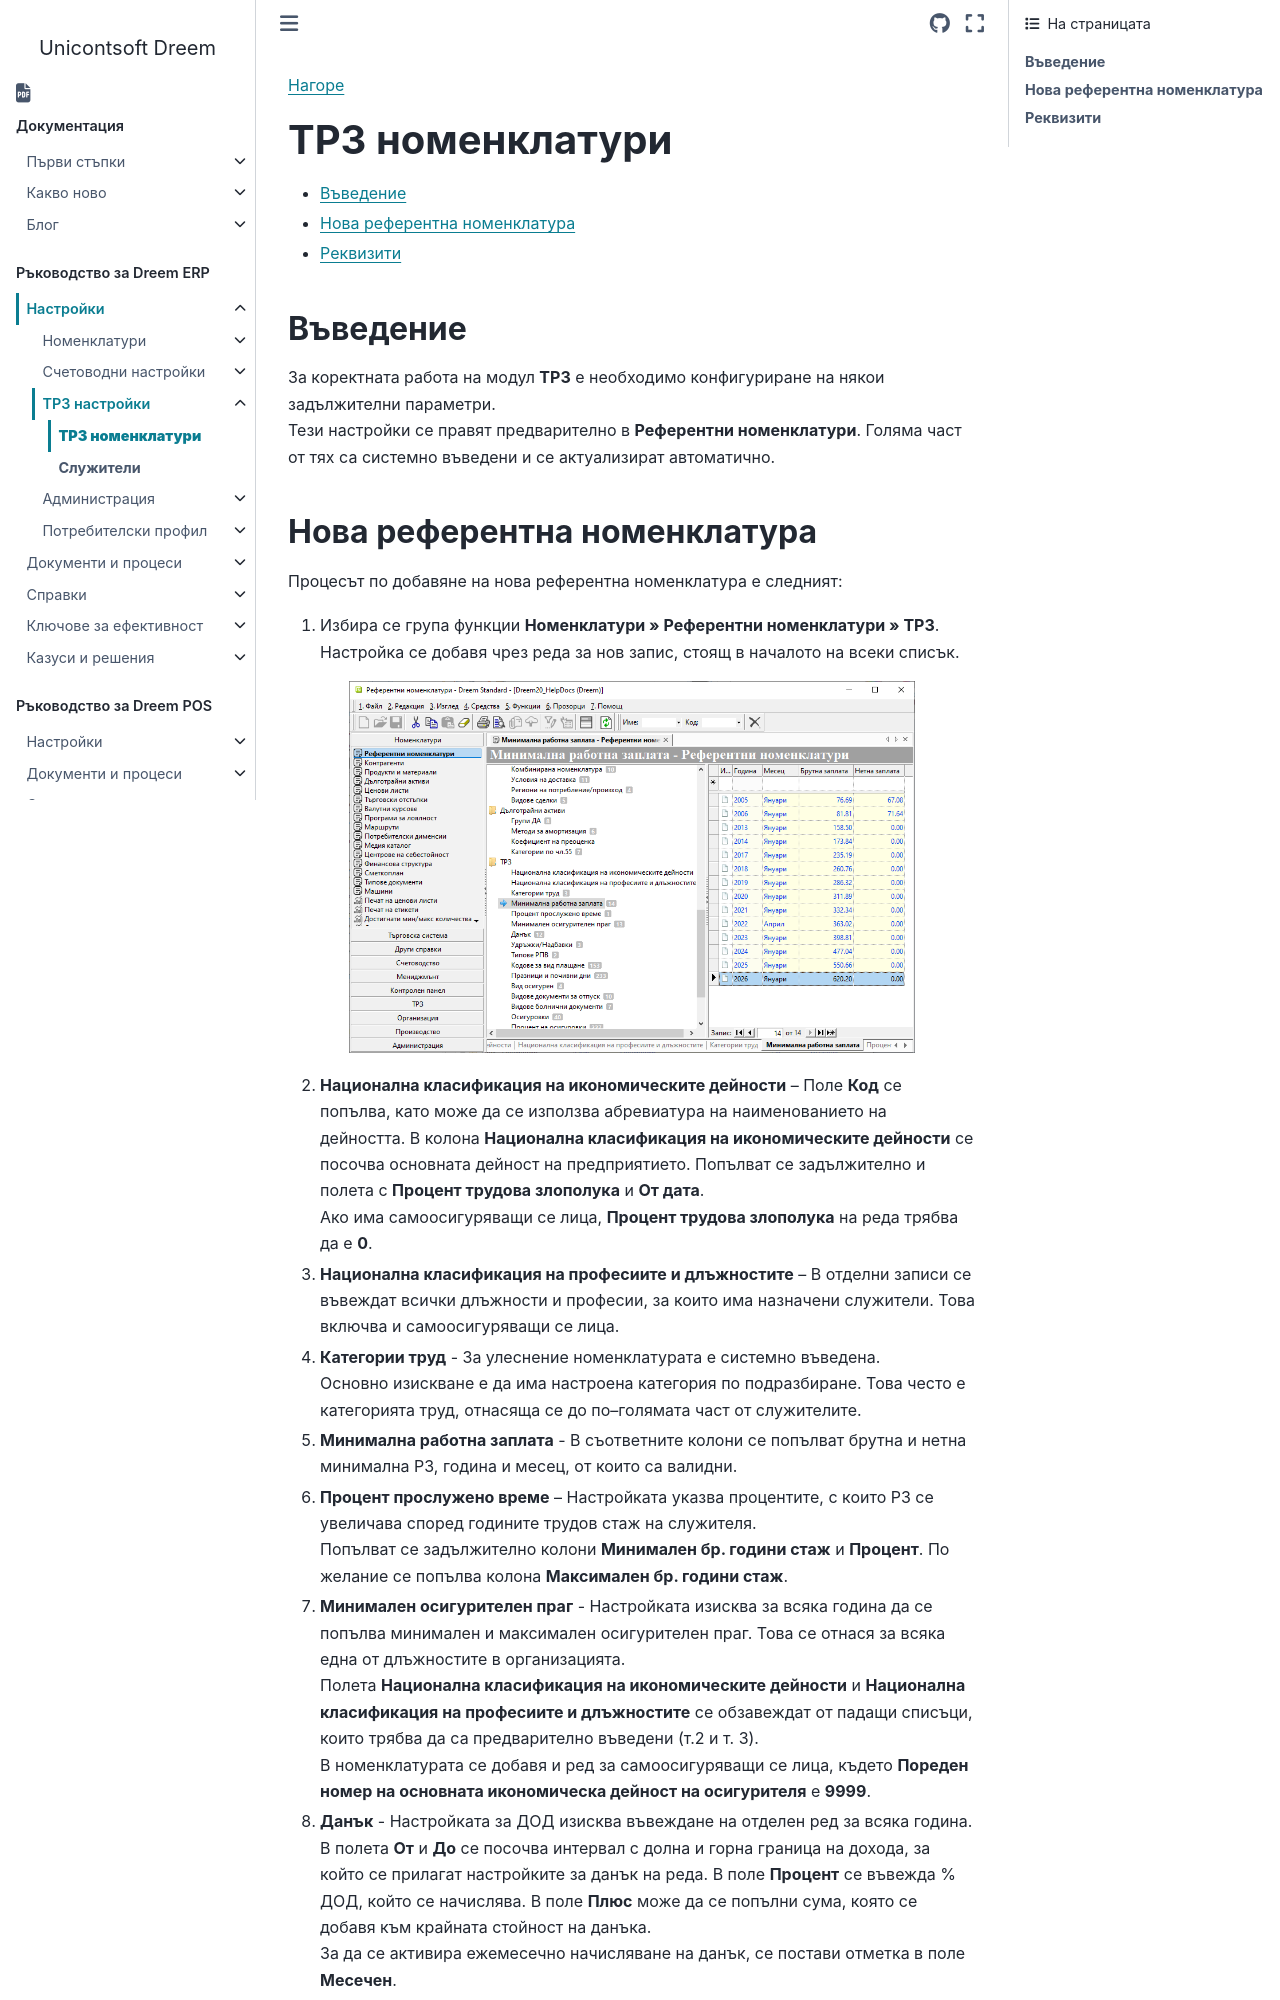

repository: Unicontsoft/unicontsoft.github.io · page: guide/erp/001-ref/003-payroll/001-payroll-ref-nom.html · generator: sphinx

```{only} html
[Нагоре](000-index)
```

# **ТРЗ номенклатури**

- [Въведение](#въведение)  
- [Нова референтна номенклатура](#нова-референтна-номенклатура)  
- [Реквизити](#реквизити)  

## **Въведение**

За коректната работа на модул **ТРЗ** е необходимо конфигуриране на някои задължителни параметри.  
Тези настройки се правят предварително в **Референтни номенклатури**. Голяма част от тях са системно въведени и се актуализират автоматично.
